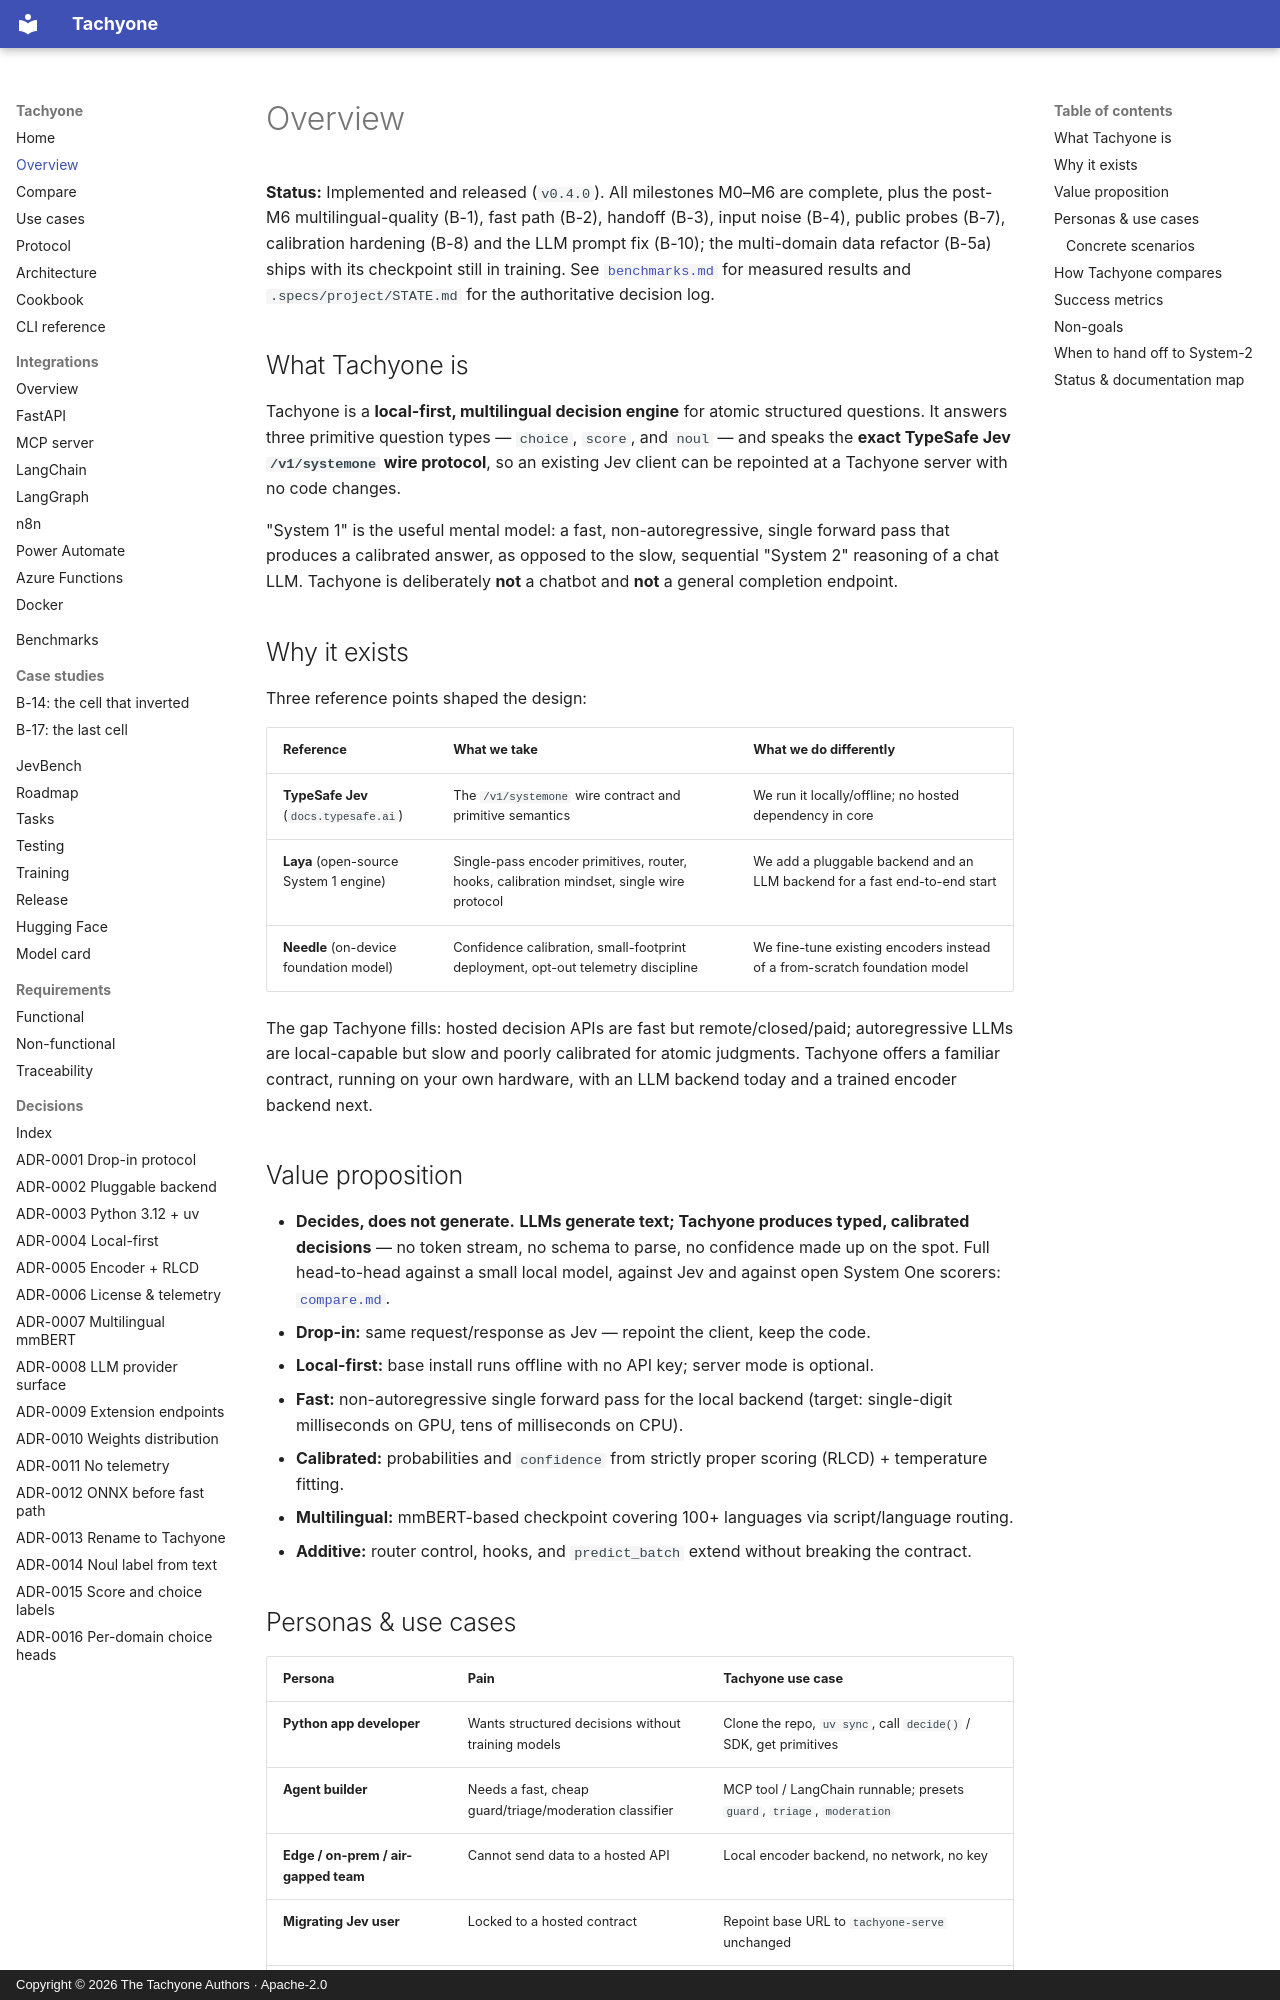

repository: munod/tachyone · page: overview/index.html · generator: mkdocs · copyright: Copyright © 2026 The Tachyone Authors · Apache-2.0

# Overview

**Status:** Implemented and released (`v0.4.0`). All milestones M0–M6 are complete, plus the
post-M6 multilingual-quality (B-1), fast path (B-2), handoff (B-3), input noise (B-4), public
probes (B-7), calibration hardening (B-8) and the LLM prompt fix (B-10); the multi-domain data
refactor (B-5a) ships with its checkpoint still in training. See
[`benchmarks.md`](benchmarks.md) for measured results and `.specs/project/STATE.md` for the
authoritative decision log.

## What Tachyone is

Tachyone is a **local-first, multilingual decision engine** for atomic structured questions. It
answers three primitive question types — `choice`, `score`, and `noul` — and speaks the
**exact TypeSafe Jev `/v1/systemone` wire protocol**, so an existing Jev client can be
repointed at a Tachyone server with no code changes.

"System 1" is the useful mental model: a fast, non-autoregressive, single forward pass that
produces a calibrated answer, as opposed to the slow, sequential "System 2" reasoning of a
chat LLM. Tachyone is deliberately **not** a chatbot and **not** a general completion endpoint.

## Why it exists

Three reference points shaped the design:

| Reference | What we take | What we do differently |
| --- | --- | --- |
| **TypeSafe Jev** (`docs.typesafe.ai`) | The `/v1/systemone` wire contract and primitive semantics | We run it locally/offline; no hosted dependency in core |
| **Laya** (open-source System 1 engine) | Single-pass encoder primitives, router, hooks, calibration mindset, single wire protocol | We add a pluggable backend and an LLM backend for a fast end-to-end start |
| **Needle** (on-device foundation model) | Confidence calibration, small-footprint deployment, opt-out telemetry discipline | We fine-tune existing encoders instead of a from-scratch foundation model |

The gap Tachyone fills: hosted decision APIs are fast but remote/closed/paid; autoregressive
LLMs are local-capable but slow and poorly calibrated for atomic judgments. Tachyone offers a
familiar contract, running on your own hardware, with an LLM backend today and a trained
encoder backend next.

## Value proposition

- **Decides, does not generate.** **LLMs generate text; Tachyone produces typed, calibrated
  decisions** — no token stream, no schema to parse, no confidence made up on the spot. Full
  head-to-head against a small local model, against Jev and against open System One scorers:
  [`compare.md`](compare.md).
- **Drop-in:** same request/response as Jev — repoint the client, keep the code.
- **Local-first:** base install runs offline with no API key; server mode is optional.
- **Fast:** non-autoregressive single forward pass for the local backend (target: single-digit
  milliseconds on GPU, tens of milliseconds on CPU).
- **Calibrated:** probabilities and `confidence` from strictly proper scoring (RLCD) + temperature fitting.
- **Multilingual:** mmBERT-based checkpoint covering 100+ languages via script/language routing.
- **Additive:** router control, hooks, and `predict_batch` extend without breaking the contract.
